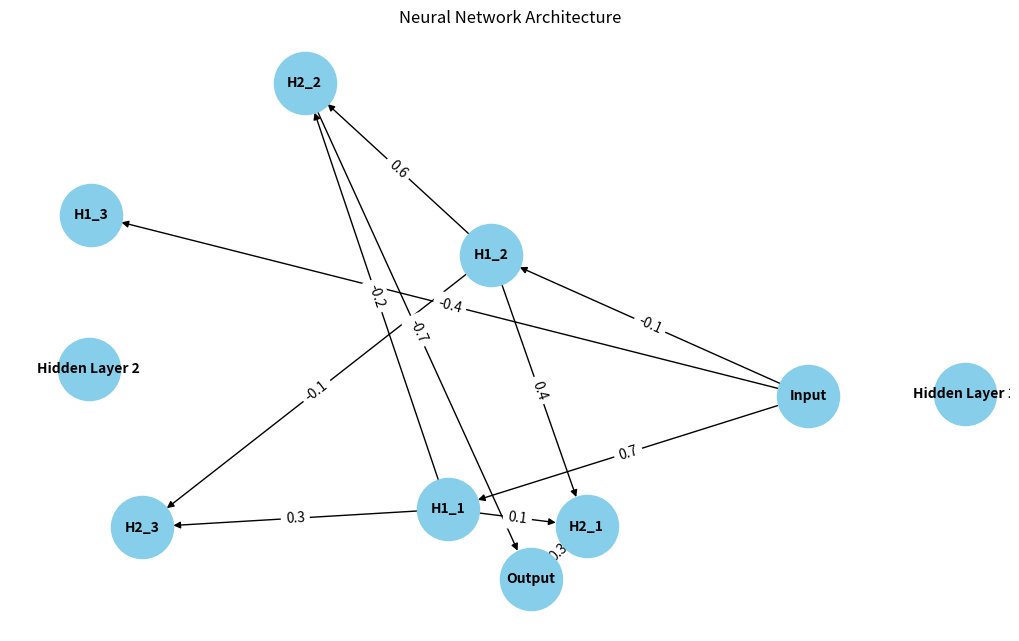

The matplotlib source for this figure:
import numpy as np
import matplotlib.pyplot as plt
import networkx as nx

# Težine
W1 = np.array([[0.2, 0.4, -0.5], [-0.3, 0.1, 0.2], [0.7, -0.1, -0.4]])
W2 = np.array([[0.1, -0.2, 0.3], [0.4, 0.6, -0.1]])  # Adjusted dimensions
W3 = np.array([0.3, -0.7])

# Creating a directed graph
G = nx.DiGraph()

# Add nodes for each layer
G.add_nodes_from(['Input', 'Hidden Layer 1', 'Hidden Layer 2', 'Output'])

# Add edges between nodes
for i in range(W1.shape[0]):
    for j in range(W1.shape[1]):
        G.add_edge('Input', f'H1_{j+1}', weight=W1[i][j])

for i in range(W2.shape[0]):
    for j in range(W2.shape[1]):
        G.add_edge(f'H1_{i+1}', f'H2_{j+1}', weight=W2[i][j])

for i in range(W3.shape[0]):
    G.add_edge(f'H2_{i+1}', 'Output', weight=W3[i])

# Draw the graph
pos = nx.spring_layout(G)  # Positions of nodes
labels = nx.get_edge_attributes(G, 'weight')  # Get weights for edges

plt.figure(figsize=(10, 6))
nx.draw(G, pos, with_labels=True, node_size=2000, node_color='skyblue', font_size=10, font_weight='bold', arrows=True)
nx.draw_networkx_edge_labels(G, pos, edge_labels=labels)
plt.title("Neural Network Architecture")
plt.show()
